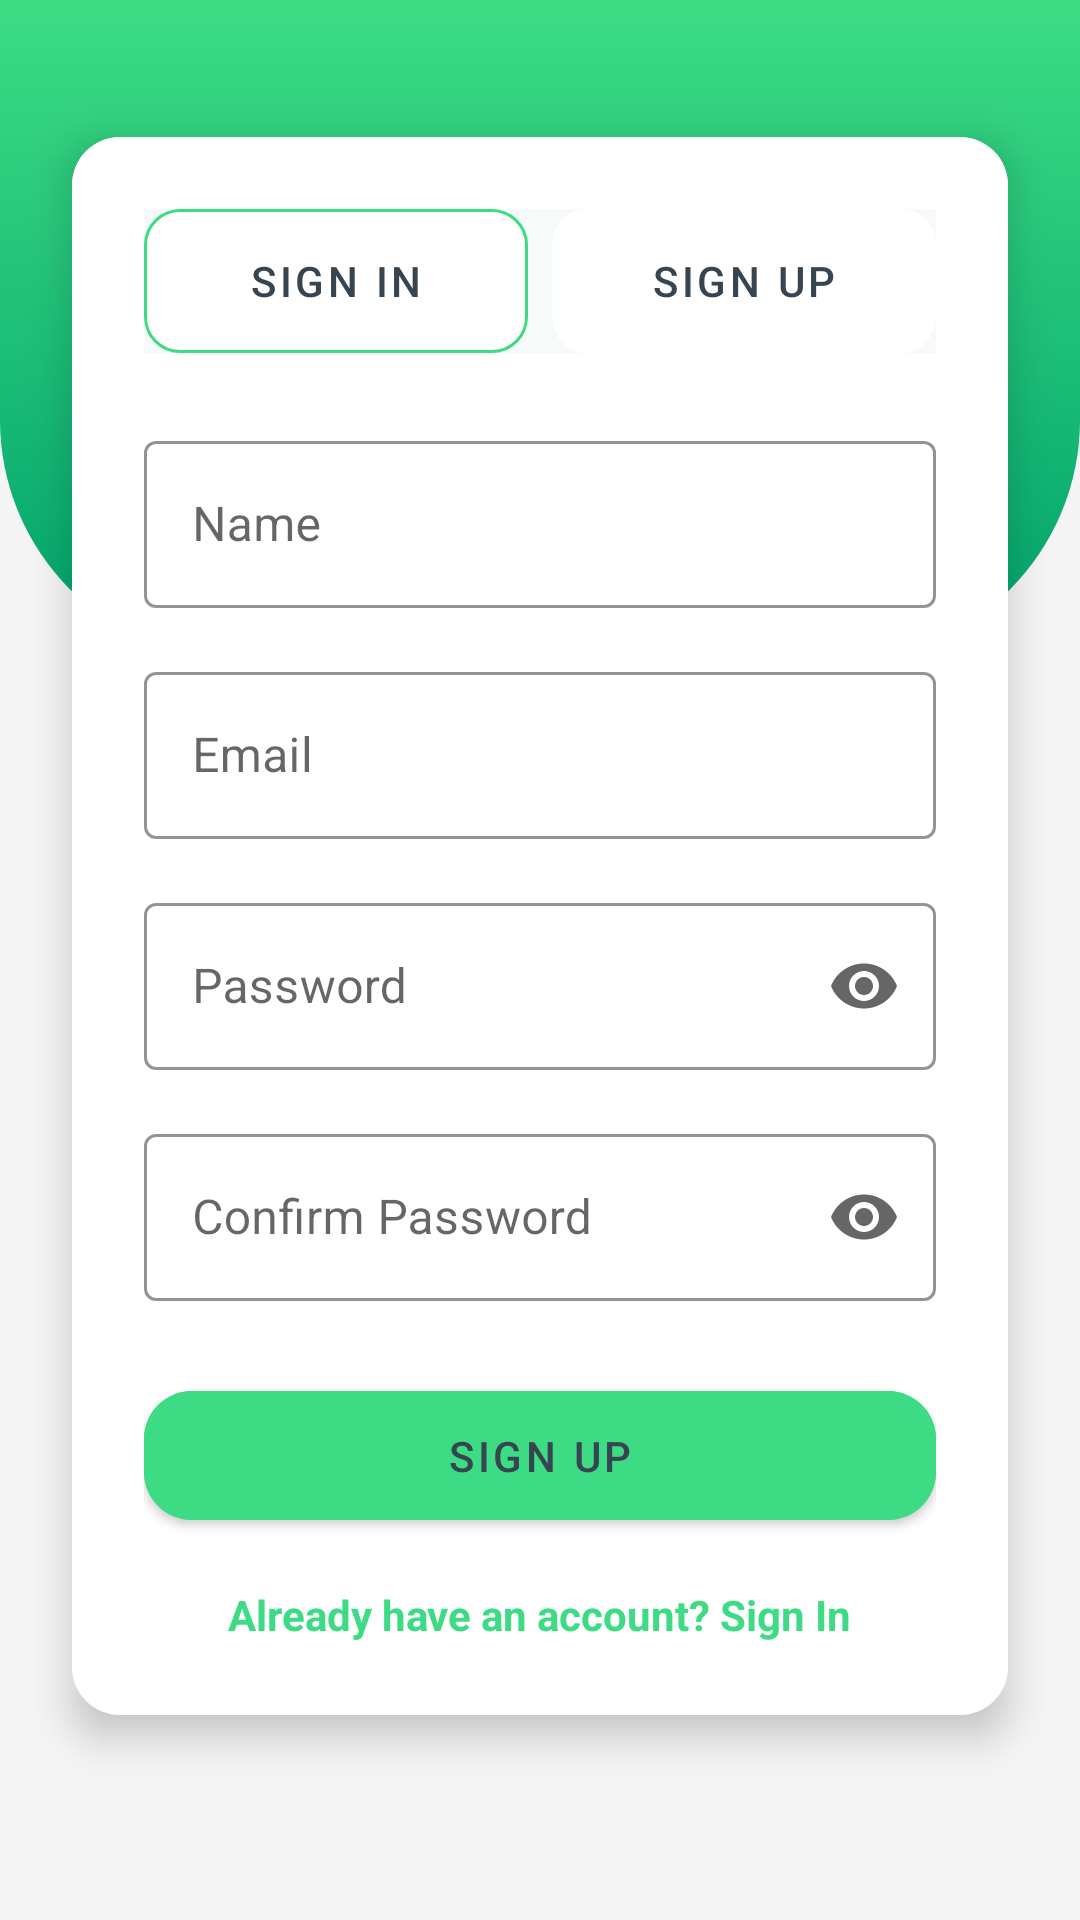

Android layout source for this screen:
<!-- AndroidManifest.xml: application theme Theme.Lab_Demo_Test -->
<!-- res/layout/activity_register.xml -->
<?xml version="1.0" encoding="utf-8"?>
<androidx.constraintlayout.widget.ConstraintLayout xmlns:android="http://schemas.android.com/apk/res/android"
    xmlns:app="http://schemas.android.com/apk/res-auto"
    xmlns:tools="http://schemas.android.com/tools"
    android:layout_width="match_parent"
    android:layout_height="match_parent"
    android:background="@color/backgroundLight"
    tools:context=".RegisterActivity">

    
    <androidx.constraintlayout.widget.ConstraintLayout
        android:id="@+id/header_layout"
        android:layout_width="match_parent"
        android:layout_height="220dp"
        android:background="@drawable/curved_header_background"
        app:layout_constraintTop_toTopOf="parent"
        app:layout_constraintStart_toStartOf="parent"
        app:layout_constraintEnd_toEndOf="parent">

        <TextView
            android:id="@+id/tv_app_name"
            android:layout_width="wrap_content"
            android:layout_height="wrap_content"
            android:text="Expense Manager"
            android:textColor="@color/textColorPrimary"
            android:textSize="28sp"
            android:textStyle="bold"
            app:layout_constraintBottom_toBottomOf="parent"
            app:layout_constraintEnd_toEndOf="parent"
            app:layout_constraintStart_toStartOf="parent"
            app:layout_constraintTop_toTopOf="parent" />

    </androidx.constraintlayout.widget.ConstraintLayout>

    
    <com.google.android.material.card.MaterialCardView
        android:id="@+id/register_card_view"
        android:layout_width="match_parent"
        android:layout_height="wrap_content"
        android:layout_marginStart="24dp"
        android:layout_marginEnd="24dp"
        app:cardCornerRadius="16dp"
        app:cardElevation="8dp"
        app:layout_constraintBottom_toBottomOf="parent"
        app:layout_constraintTop_toTopOf="parent"
        app:layout_constraintVertical_bias="0.4"
        app:layout_constraintStart_toStartOf="parent"
        app:layout_constraintEnd_toEndOf="parent">

        <androidx.constraintlayout.widget.ConstraintLayout
            android:layout_width="match_parent"
            android:layout_height="wrap_content"
            android:background="@color/white"
            android:padding="24dp">

            
            <LinearLayout
                android:id="@+id/tab_layout"
                android:layout_width="match_parent"
                android:layout_height="wrap_content"
                android:orientation="horizontal"
                android:background="@color/light_background"
                app:layout_constraintTop_toTopOf="parent"
                app:layout_constraintStart_toStartOf="parent"
                app:layout_constraintEnd_toEndOf="parent">

                <com.google.android.material.button.MaterialButton
                    android:id="@+id/btn_sign_in_tab"
                    android:layout_width="0dp"
                    android:layout_height="wrap_content"
                    android:layout_weight="1"
                    android:text="Sign In"
                    android:textColor="@color/textColorPrimary"
                    android:backgroundTint="@color/white"
                    app:strokeColor="@color/colorPrimary"
                    app:strokeWidth="1dp"
                    app:cornerRadius="12dp"
                    android:insetTop="0dp"
                    android:insetBottom="0dp"
                    android:layout_marginEnd="4dp"
                    android:elevation="0dp"
                    android:stateListAnimator="@null"
                    android:textAppearance="?attr/textAppearanceButton"/>

                <com.google.android.material.button.MaterialButton
                    android:id="@+id/btn_sign_up_tab"
                    android:layout_width="0dp"
                    android:layout_height="wrap_content"
                    android:layout_weight="1"
                    android:text="Sign Up"
                    android:textColor="@color/textColorPrimary"
                    android:backgroundTint="@color/white"
                    app:cornerRadius="12dp"
                    android:insetTop="0dp"
                    android:insetBottom="0dp"
                    android:layout_marginStart="4dp"
                    android:elevation="0dp"
                    android:stateListAnimator="@null"
                    android:textAppearance="?attr/textAppearanceButton"/>
            </LinearLayout>

            
            <com.google.android.material.textfield.TextInputLayout
                android:id="@+id/til_name"
                style="@style/Widget.MaterialComponents.TextInputLayout.OutlinedBox"
                android:layout_width="match_parent"
                android:layout_height="wrap_content"
                android:hint="Name"
                android:layout_marginTop="24dp"
                app:layout_constraintTop_toBottomOf="@id/tab_layout"
                app:layout_constraintStart_toStartOf="parent"
                app:layout_constraintEnd_toEndOf="parent"
                app:boxStrokeColor="@color/colorPrimary"
                app:hintTextColor="@color/colorPrimary">

                <com.google.android.material.textfield.TextInputEditText
                    android:id="@+id/et_name"
                    android:layout_width="match_parent"
                    android:layout_height="wrap_content"
                    android:inputType="textPersonName"
                    android:textColor="@color/textColorPrimary"/>
            </com.google.android.material.textfield.TextInputLayout>

            
            <com.google.android.material.textfield.TextInputLayout
                android:id="@+id/til_email"
                style="@style/Widget.MaterialComponents.TextInputLayout.OutlinedBox"
                android:layout_width="match_parent"
                android:layout_height="wrap_content"
                android:hint="Email"
                android:layout_marginTop="16dp"
                app:layout_constraintTop_toBottomOf="@id/til_name"
                app:layout_constraintStart_toStartOf="parent"
                app:layout_constraintEnd_toEndOf="parent"
                app:boxStrokeColor="@color/colorPrimary"
                app:hintTextColor="@color/colorPrimary">

                <com.google.android.material.textfield.TextInputEditText
                    android:id="@+id/et_email"
                    android:layout_width="match_parent"
                    android:layout_height="wrap_content"
                    android:inputType="textEmailAddress"
                    android:textColor="@color/textColorPrimary"/>
            </com.google.android.material.textfield.TextInputLayout>

            
            <com.google.android.material.textfield.TextInputLayout
                android:id="@+id/til_password"
                style="@style/Widget.MaterialComponents.TextInputLayout.OutlinedBox"
                android:layout_width="match_parent"
                android:layout_height="wrap_content"
                android:hint="Password"
                android:layout_marginTop="16dp"
                app:endIconMode="password_toggle"
                app:layout_constraintTop_toBottomOf="@id/til_email"
                app:layout_constraintStart_toStartOf="parent"
                app:layout_constraintEnd_toEndOf="parent"
                app:boxStrokeColor="@color/colorPrimary"
                app:hintTextColor="@color/colorPrimary">

                <com.google.android.material.textfield.TextInputEditText
                    android:id="@+id/et_password"
                    android:layout_width="match_parent"
                    android:layout_height="wrap_content"
                    android:inputType="textPassword"
                    android:textColor="@color/textColorPrimary"/>
            </com.google.android.material.textfield.TextInputLayout>

            
            <com.google.android.material.textfield.TextInputLayout
                android:id="@+id/til_confirm_password"
                style="@style/Widget.MaterialComponents.TextInputLayout.OutlinedBox"
                android:layout_width="match_parent"
                android:layout_height="wrap_content"
                android:hint="Confirm Password"
                android:layout_marginTop="16dp"
                app:endIconMode="password_toggle"
                app:layout_constraintTop_toBottomOf="@id/til_password"
                app:layout_constraintStart_toStartOf="parent"
                app:layout_constraintEnd_toEndOf="parent"
                app:boxStrokeColor="@color/colorPrimary"
                app:hintTextColor="@color/colorPrimary">

                <com.google.android.material.textfield.TextInputEditText
                    android:id="@+id/et_confirm_password"
                    android:layout_width="match_parent"
                    android:layout_height="wrap_content"
                    android:inputType="textPassword"
                    android:textColor="@color/textColorPrimary"/>
            </com.google.android.material.textfield.TextInputLayout>

            
            <com.google.android.material.button.MaterialButton
                android:id="@+id/btn_sign_up"
                android:layout_width="match_parent"
                android:layout_height="wrap_content"
                android:layout_marginTop="24dp"
                android:text="Sign Up"
                android:textColor="@color/textColorPrimary"
                android:backgroundTint="@color/colorPrimary"
                android:paddingVertical="12dp"
                app:cornerRadius="16dp"
                app:layout_constraintTop_toBottomOf="@id/til_confirm_password"
                app:layout_constraintStart_toStartOf="parent"
                app:layout_constraintEnd_toEndOf="parent"
                android:textAppearance="?attr/textAppearanceButton"/>

            
            <TextView
                android:id="@+id/tv_already_have_account"
                android:layout_width="wrap_content"
                android:layout_height="wrap_content"
                android:layout_marginTop="16dp"
                android:text="Already have an account? Sign In"
                android:textColor="@color/colorPrimary"
                android:clickable="true"
                android:focusable="true"
                android:textStyle="bold"
                app:layout_constraintTop_toBottomOf="@id/btn_sign_up"
                app:layout_constraintStart_toStartOf="parent"
                app:layout_constraintEnd_toEndOf="parent"/>

        </androidx.constraintlayout.widget.ConstraintLayout>
    </com.google.android.material.card.MaterialCardView>

</androidx.constraintlayout.widget.ConstraintLayout>
<!-- resources referenced by this layout -->
<resources>
  <color name="backgroundLight">#F5F5F5</color>
  <color name="colorPrimary">#3DDC84</color>
  <color name="light_background">#F6FBFA</color>
  <color name="textColorPrimary">#36454F</color>
  <color name="white">#FFFFFF</color>
  <!-- drawable curved_header_background (drawable) -->
  <?xml version="1.0" encoding="utf-8"?>
  <shape xmlns:android="http://schemas.android.com/apk/res/android"
      android:shape="rectangle">
      <gradient
          android:angle="270"
          android:startColor="@color/colorPrimary"
          android:endColor="@color/colorPrimaryDark"
          android:type="linear" />
      <corners
          android:bottomLeftRadius="80dp"
          android:bottomRightRadius="80dp"/>
  </shape>
  <style name="Theme.Lab_Demo_Test" parent="Theme.MaterialComponents.DayNight.NoActionBar">
          <item name="colorPrimary">@color/colorPrimary</item>
          <item name="colorPrimaryVariant">@color/colorPrimaryDark</item>
          <item name="colorOnPrimary">@color/black</item> <item name="colorSecondary">@color/colorPrimary</item>
          <item name="colorSecondaryVariant">@color/colorPrimary</item>
          <item name="colorOnSecondary">@color/black</item>
  
          <item name="android:statusBarColor" tools:targetApi="l">?attr/colorPrimaryVariant</item>
      </style>
  <color name="colorPrimaryDark">#00A36C</color>
  <color name="black">#FF000000</color>
</resources>
